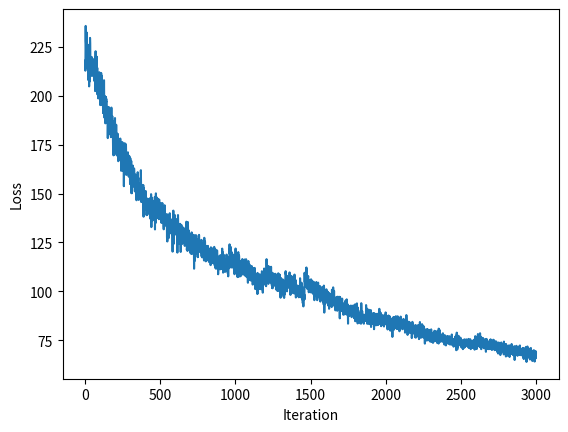

Here is the Python script that generated this plot:
#!/usr/bin/env python
# coding: utf-8

import numpy as np
import matplotlib.pyplot as plt

#function to encode input sequence to one-hot encoding
def encode(X,seq_len, vocab_size):
    x = np.zeros((len(X),seq_len, vocab_size), dtype=np.float32)
    for ind,batch in enumerate(X):
        for j, elem in enumerate(batch):
            x[ind, j, elem] = 1
    x = np.reshape(x, (vocab_size, len(X),  seq_len))
    return x

#function to generate batch of input to RNN with given batch_size, seq_length and max no. upto which sequence can occur
def batch_gen(batch_size=32, seq_len=10, max_no=100):

    # Generates a batch of input
    x = np.zeros((batch_size, seq_len, max_no), dtype=np.float32)
    y = np.zeros((batch_size, seq_len, max_no), dtype=np.float32)

    # Randomly generate a batch of integer sequences (X) and its sorted
    # counterpart (Y)
    X = np.random.randint(max_no, size=(batch_size, seq_len))
    Y = np.sort(X, axis=1)

    for ind, batch in enumerate(X):
        for j, elem in enumerate(batch):
            x[ind, j, elem] = 1

    for ind, batch in enumerate(Y):
        for j, elem in enumerate(batch):
            y[ind, j, elem] = 1

    x = np.reshape(x, (max_no, batch_size, seq_len))
    y = np.reshape(y, (max_no, batch_size, seq_len))

    return x, y


def softmax(x):
    return np.exp(x) / sum(np.exp(x))


#Function to implement a single forward step of the RNN-cell
def rnn_cell_forward(xt, a_prev, parameters):
    """

    Arguments:
    xt -- your input data at timestep "t", numpy array of shape (max_no, batch_size).
    a_prev -- Hidden state at timestep "t-1", numpy array of shape (n_a, batch_size)
    parameters -- python dictionary containing:
        Wax -- Weight matrix multiplying the input, numpy array of shape (n_a, max_no)
        Waa -- Weight matrix multiplying the hidden state, numpy array of shape (n_a, n_a)
        Wya -- Weight matrix relating the hidden-state to the output, numpy array of shape (max_no, n_a)
        ba --  Bias, numpy array of shape (n_a, 1)
        by -- Bias relating the hidden-state to the output, numpy array of shape (max_no, 1)
    Returns:
    a_next -- next hidden state, of shape (n_a, batch_size)
    yt_pred -- prediction at timestep "t", numpy array of shape (max_no, m)
    cache -- tuple of values needed for the backward pass, contains (a_next, a_prev, xt, parameters)
    """

    # Retrieve parameters from "parameters"
    Wax = parameters["Wax"]
    Waa = parameters["Waa"]
    Wya = parameters["Wya"]
    ba = parameters["ba"]
    by = parameters["by"]

    # compute next activation state
    a_next = np.tanh(np.dot(Wax, xt) + np.dot(Waa, a_prev) + ba)
    # compute output of the current cell
    yt_pred = softmax(np.dot(Wya, a_next) + by)

    # store values you need for backward propagation in cache
    cache = (a_next, a_prev, xt, parameters)

    return a_next, yt_pred, cache

# Function to implement unrolled RNN for encoder
def rnn_forward_encoder(x, a0, parameters):

    # Initialize "caches" which will contain the list of all caches
    caches = []

    # Retrieve dimensions from shapes of x and Wy
    n_x, m, T_x = x.shape
    n_y, n_a = parameters["Wya"].shape

    # initialize "a" and "y" with zeros
    a = np.zeros((n_a, m, T_x))
    y_pred = np.zeros((n_y, m, T_x))

    # Initialize a_next
    a_next = a0

    # loop over all time-steps/sequence length
    for t in range(T_x):
        # Update next hidden state, compute the prediction, get the cache
        a_next, yt_pred, cache = rnn_cell_forward(x[:, :, t], a_next, parameters)
        # Save the value of the new "next" hidden state in a
        a[:, :, t] = a_next
        # Save the value of the prediction in y
        y_pred[:, :, t] = yt_pred
        # Append "cache" to "caches"
        caches.append(cache)

    # store values needed for backward propagation in cache
    caches = (caches, x)

    return a, y_pred, caches


def rnn_forward_decoder(x, a0, parameters):

    # Initialize "caches" which will contain the list of all caches
    caches = []

    # Retrieve dimensions from shapes of x and Wy
    n_x, m, T_x = x.shape
    n_y, n_a = parameters["Wya"].shape

    # initialize "a" and "y" with zeros
    a = np.zeros((n_a, m, T_x))
    y_pred = np.zeros((n_y, m, T_x))

    # Initialize a_next
    a_next = a0
    yt_pred = x[:, :, 0]

    # loop over all time-steps
    for t in range(T_x):
        # Update next hidden state, compute the prediction, get the cache
        x[:, :, t] = yt_pred
        a_next, yt_pred, cache = rnn_cell_forward(x[:, :, t], a_next, parameters)
        # Save the value of the new "next" hidden state in a
        a[:, :, t] = a_next
        # Save the value of the prediction in y
        y_pred[:, :, t] = yt_pred
        # Append "cache" to "caches"
        caches.append(cache)

    # store values needed for backward propagation in cache
    caches = (caches, x)

    return a, y_pred, caches


def categorical_cross_entropy(y_pred, y):

    x = np.multiply(y, np.log(y_pred))
    loss = x.sum()

    return loss


# Function to implement the backward pass for the decoder RNN-cell (single time-step).
def rnn_cell_backward_deocder(da_next, cache, y_pred, y, dx_prev):
    """

    Arguments:
    da_next -- Gradient of loss with respect to next hidden state
    cache -- python dictionary containing useful values (output of rnn_cell_forward())

    Returns:
    gradients -- python dictionary containing:
        dx -- Gradients of input data, of shape (max_no, batch_size)
        da_prev -- Gradients of previous hidden state, of shape (n_a, batch_size)
        dWax -- Gradients of input-to-hidden weights, of shape (n_a, max_no)
        dWaa -- Gradients of hidden-to-hidden weights, of shape (n_a, n_a)
        dba -- Gradients of bias vector, of shape (n_a, 1)
    """

    # Retrieve values from cache
    (a_next, a_prev, xt, parameters) = cache

    # Retrieve values from parameters
    Wax = parameters["Wax"]
    Waa = parameters["Waa"]
    Wya = parameters["Wya"]
    ba = parameters["ba"]
    by = parameters["by"]

    # compute the gradient of tanh with respect to a_next
    da_next += np.dot(Wya.T, (y_pred - y))

    dtanh = (1 - a_next ** 2) * da_next

    # compute the gradient of the loss with respect to Wax
    dxt = np.dot(Wax.T, dtanh)
    dWax = np.dot(dtanh, xt.T)

    # compute the gradient with respect to Waa
    da_prev = np.dot(Waa.T, dtanh)
    dWaa = np.dot(dtanh, a_prev.T)

    # compute the gradient with respect to ba
    dba = np.sum(dtanh, axis=1, keepdims=1)

    # compute the gradient with respect to Wya and ba
    dWya = np.dot((y_pred - y), a_next.T)
    dby = np.sum((y_pred - y), axis=1, keepdims=1)

    # Store the gradients in a python dictionary
    gradients = {"dxt": dxt, "da_prev": da_prev, "dWax": dWax, "dWaa": dWaa, "dba": dba, "dWya": dWya, "dby": dby}

    return gradients


# Function to implement the complete backward pass for the unrolled decoder RNN-cell.
def rnn_backward_decoder(da_next, caches, y_pred, y):

    # Retrieve values from the first cache (t=1) of caches
    (caches, x) = caches
    (a1, a0, x1, parameters) = caches[0]

    # Retrieve dimensions from da's and x1's shapes
    n_a, _ = da_next.shape
    n_x, m = x1.shape
    n_y, m, T_x = y.shape

    # initialize the gradients with the right sizes
    dx = np.zeros((n_x, m, T_x))
    dWax = np.zeros((n_a, n_x))
    dWaa = np.zeros((n_a, n_a))
    dWya = np.zeros((n_y, n_a))
    dba = np.zeros((n_a, 1))
    dby = np.zeros((n_y, 1))
    da0 = np.zeros((n_a, m))
    da_prevt = da_next
    dxt = np.zeros((n_y, m))


    # Loop through all the time steps
    for t in reversed(range(T_x)):
        # Compute gradients at time step t.
        gradients = rnn_cell_backward_deocder(da_prevt, caches[t], y_pred[:, :, t], y[:, :, t], dxt)
        # Retrieve derivatives from gradients
        dxt, da_prevt, dWaxt, dWaat, dbat, dWyat, dbyt = gradients["dxt"], gradients["da_prev"], gradients["dWax"], gradients[
            "dWaa"], gradients["dba"], gradients["dWya"], gradients["dby"]
        # Incremented global derivatives w.r.t parameters by adding their derivative at time-step t
        dx[:, :, t] = dxt
        dWax += dWaxt
        dWaa += dWaat
        dba += dbat
        dWya += dWyat
        dby += dbyt

    # Set da0 to the gradient of a which has been backpropagated through all time-steps
    da0 = da_prevt


    # Store the gradients in a python dictionary
    gradients = {"dx": dx, "da0": da0, "dWax": dWax, "dWaa": dWaa, "dba": dba, "dWya": dWya, "dby": dby}

    return gradients


# Function to implement the backward pass for the encoder RNN-cell (single time-step).
def rnn_cell_backward_encoder(da_next, cache):

    # Retrieve values from cache
    (a_next, a_prev, xt, parameters) = cache

    # Retrieve values from parameters
    Wax = parameters["Wax"]
    Waa = parameters["Waa"]
    Wya = parameters["Wya"]
    ba = parameters["ba"]
    by = parameters["by"]

    # compute the gradient of tanh with respect to a_next
    dtanh = (1 - a_next ** 2) * da_next

    # compute the gradient of the loss with respect to Wax
    dxt = np.dot(Wax.T, dtanh)
    dWax = np.dot(dtanh, xt.T)

    # compute the gradient with respect to Waa
    da_prev = np.dot(Waa.T, dtanh)
    dWaa = np.dot(dtanh, a_prev.T)

    # compute the gradient with respect to b
    dba = np.sum(dtanh, axis=1, keepdims=1)

    # Store the gradients in a python dictionary
    gradients = {"dxt": dxt, "da_prev": da_prev, "dWax": dWax, "dWaa": dWaa, "dba": dba}

    return gradients

# Function to implement the complete backward pass for the encoder RNN-cell.
def rnn_backward_encoder(da_next, caches):

    # Retrieve values from the first cache (t=1) of caches
    (caches, x) = caches
    (a1, a0, x1, parameters) = caches[0]

    # Retrieve dimensions from da's and x1's shapes
    n_a, m = da_next.shape
    n_x, m, T_x = x.shape

    # initialize the gradients with the right sizes
    dx = np.zeros((n_x, m, T_x))
    dWax = np.zeros((n_a, n_x))
    dWaa = np.zeros((n_a, n_a))
    dba = np.zeros((n_a, 1))
    da0 = np.zeros((n_a, m))
    da_prevt = da_next

    # Loop through all the time steps
    for t in reversed(range(T_x)):
        # Compute gradients at time step t.
        gradients = rnn_cell_backward_encoder(da_prevt, caches[t])
        # Retrieve derivatives from gradients
        dxt, da_prevt, dWaxt, dWaat, dbat = gradients["dxt"], gradients["da_prev"], gradients["dWax"], gradients["dWaa"], gradients["dba"]
        # Incremented global derivatives w.r.t parameters by adding their derivative at time-step t
        dx[:, :, t] = dxt
        dWax += dWaxt
        dWaa += dWaat
        dba += dbat

    # Set da0 to the gradient of a which has been backpropagated through all time-steps
    da0 = da_prevt

    # Store the gradients in a python dictionary
    gradients = {"dx": dx, "da0": da0, "dWax": dWax, "dWaa": dWaa ,"dba": dba}

    return gradients

def model_predict(x, a0_encoder, parameters_encoder, parameters_decoder, max_no, batch_size, seq_len):

    # encoder forward pass
    a_encoder, y_pred_encoder, caches_encoder = rnn_forward_encoder(x, a0_encoder, parameters_encoder)

    a0_decoder = a_encoder[:, :, seq_len - 1]  # last a0 of encoder as an input a0 to decoder
    x_decoder = np.zeros((max_no, batch_size, seq_len))
    x_decoder[:, :, 0] = y_pred_encoder[:, :, seq_len - 1]  # last prediction of encoder as an input x to decoder

    # decoder forward pass
    a_decoder, y_pred_decoder, caches_decoder = rnn_forward_decoder(x_decoder, a0_decoder, parameters_decoder)

    return a_encoder, y_pred_encoder, caches_encoder, a_decoder, y_pred_decoder, caches_decoder


def model_backprop(da_next, caches_decoder, caches_encoder, y_pred_decoder, y):

    # backward pass of decoder including backward pass of loss function
    gradients_decoder = rnn_backward_decoder(da_next, caches_decoder, y_pred_decoder, y)

    # backward pass of encoder
    da_next = gradients_decoder["da0"]
    gradients_encoder = rnn_backward_encoder(da_next, caches_encoder)

    return gradients_encoder, gradients_decoder

def update_parameters(parameters, gradients, lr, batch_size, a):

    parameters["Wax"] = parameters["Wax"] - (lr / batch_size) * gradients["dWax"]
    parameters["Waa"] = parameters["Waa"] - (lr / batch_size) * gradients["dWaa"]
    parameters["ba"] = parameters["ba"] - (lr / batch_size) * gradients["dba"]

    if a == "d": # these parameters updated only for decoder(d)
        parameters["Wya"] = parameters["Wya"] - (lr / batch_size) * gradients["dWya"]
        parameters["by"] = parameters["by"] -(lr / batch_size) * gradients["dby"]

    return parameters

def model_test(test, a0_encoder, parameters_encoder, parameters_decoder, max_no, batch_size, seq_len):

    a0_encoder = np.mean(a0_encoder, axis=1, keepdims=True)

    a_encoder, y_pred_encoder, caches_encoder = rnn_forward_encoder(test, a0_encoder, parameters_encoder)

    a0_decoder = a_encoder[:, :, seq_len - 1]
    x_decoder = np.zeros((max_no, batch_size, seq_len))

    a_decoder, y_pred_decoder, caches_decoder = rnn_forward_decoder(x_decoder, a0_decoder, parameters_decoder)

    return y_pred_decoder

if __name__ == "__main__":

    # Initialization

    batch_size = 32
    seq_len = 10        #length of sequence
    max_no = 100        #max number in a sequence
    lr = 0.01           #learning rate
    max_iter = 3000     #maximum iterations
    n_a = 80            #number of parameters in a branch of RNN

    a0_encoder = np.random.normal(0, 1, (n_a, batch_size))    #initial entry of a0 in encoder first cell

    # initialization of parameters of encoder and decoder network between 0 and 1
    parameters_encoder = {"Wax": np.random.normal(0,1,(n_a, max_no)), "Waa": np.random.normal(0,1,(n_a, n_a)),
                          "Wya": np.random.normal(0,1,(max_no, n_a)),"ba": np.random.normal(0,1,(n_a, 1)), "by": np.random.normal(0,1,(max_no, 1))}

    parameters_decoder = {"Wax": np.random.normal(0, 1, (n_a, max_no)), "Waa": np.random.normal(0, 1, (n_a, n_a)),
                          "Wya": np.random.normal(0, 1, (max_no, n_a)),"ba": np.random.normal(0, 1, (n_a, 1)), "by": np.random.normal(0, 1, (max_no, 1))}

    epsilon = 10e-3
    loss = epsilon + 1
    iteration = 0

    # Initialization of loss for each iteration
    loss_iterations = np.zeros((max_iter,1))
    iterations = np.zeros((max_iter,1))

    # Training Loop
    while loss > epsilon or iteration < max_iter:

        # dataset generation
        x, y = batch_gen(batch_size, seq_len, max_no)

        # encoder and decoder output of the model
        a_encoder, y_pred_encoder, caches_encoder, a_decoder, y_pred_decoder, caches_decoder = model_predict(x, a0_encoder, parameters_encoder, parameters_decoder, max_no, batch_size, seq_len)

        # retreive parameters from caches
        (cache_encoder, _) = caches_encoder
        (_, _, _, parameters_encoder) = cache_encoder[0]
        (cache_decoder, _) = caches_decoder
        (_, _, _, parameters_decoder) = cache_decoder[0]

        # Calculation of loss
        loss = categorical_cross_entropy(y_pred_decoder, y)
        loss = loss/batch_size

        # backward pass through network
        da_next = np.zeros((n_a, batch_size))
        gradients_encoder, gradients_decoder = model_backprop(da_next, caches_decoder, caches_encoder, y_pred_decoder, y)

        # updating parameters of encoder and decoder using gradient descent
        parameters_encoder = update_parameters(parameters_encoder, gradients_encoder, lr, batch_size,'e')
        parameters_decoder = update_parameters(parameters_decoder, gradients_decoder, lr, batch_size, 'd')

        # Appending loss for each iteration
        loss_iterations[iteration] = loss
        iterations[iteration] = iteration

        #print iteration number and loss for particular iteration
        print("Iteration number: " + str(iteration) + " Loss: " + str(np.absolute(loss)), end='\r')
        print()

        iteration += 1

    plt.plot( iterations, np.absolute(loss_iterations))
    plt.xlabel("Iteration")
    plt.ylabel("Loss")
    plt.savefig("Loss_Vs_Iter.png")
    plt.close()

    # Testing the output of network on a test dataset
    batch_size = 1
    testX = np.random.randint(max_no, size=(1, seq_len))
    test = encode(testX, seq_len, max_no)
    print(testX)
    y_pred_decoder = model_test(test, a0_encoder, parameters_encoder, parameters_decoder, max_no, batch_size, seq_len)

    print("actual sorted output is")
    print(np.sort(testX))
    print("sorting done by RNN is")
    print(np.argmax(y_pred_decoder, axis=0))
    print("\n")
